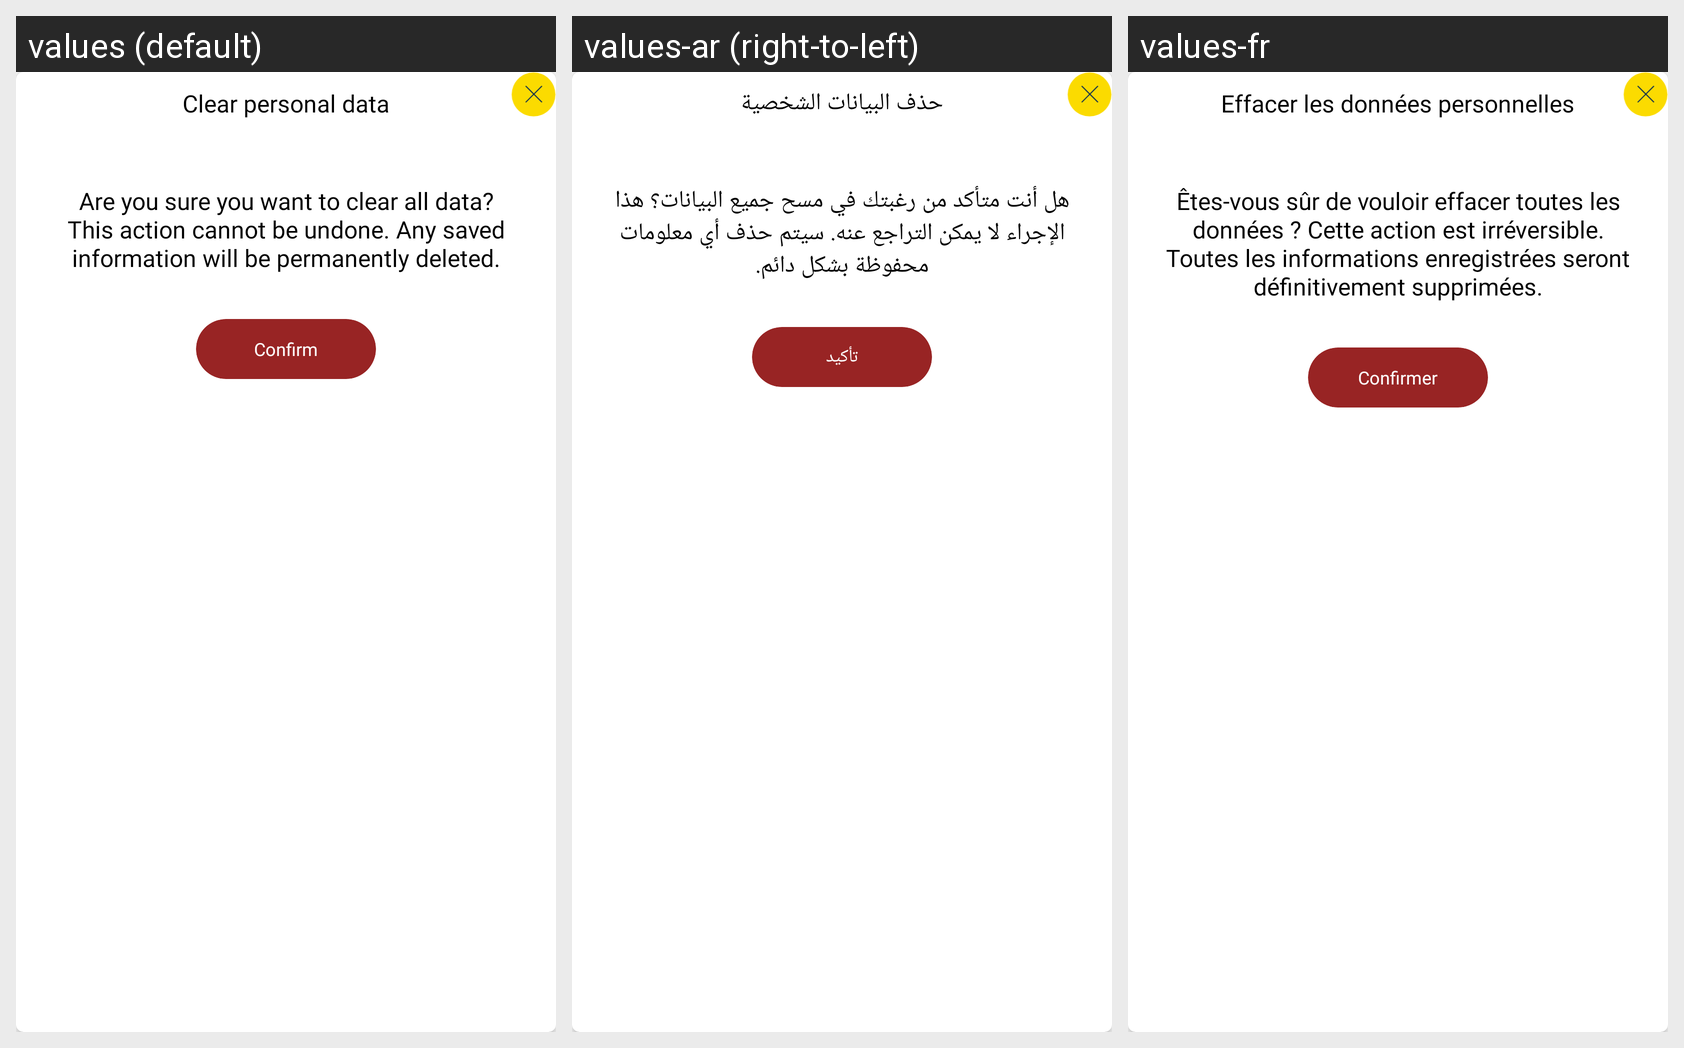

This grid shows one Android layout under several languages. Give, for every string resource on the screen, its name, the default text and each shown locale's text.
Android screen res/layout/dialog_clear_data.xml rendered under 3 locales, left to right: values (default), values-ar (right-to-left), values-fr. Device: Nexus 5 (rendered at 1080×1920; each locale shown at half size, 540×960, under a caption strip naming it); theme Theme.Mobile_launcher_kotlin.
Strings drawn on this screen, with the default value and each locale's value (text and hints the layout hard-codes, and strings that could not be matched under every locale, appear in the picture but are not listed):

drawer_item_clear_data
  values: Clear personal data
  values-ar: حذف البيانات الشخصية
  values-fr: Effacer les données personnelles

msg_clear
  values: Are you sure you want to clear all data? This action cannot be undone. Any saved information will be permanently deleted.
  values-ar: هل أنت متأكد من رغبتك في مسح جميع البيانات؟ هذا الإجراء لا يمكن التراجع عنه. سيتم حذف أي معلومات محفوظة بشكل دائم.
  values-fr: Êtes-vous sûr de vouloir effacer toutes les données ? Cette action est irréversible. Toutes les informations enregistrées seront définitivement supprimées.

confirm
  values: Confirm
  values-ar: تأكيد
  values-fr: Confirmer
